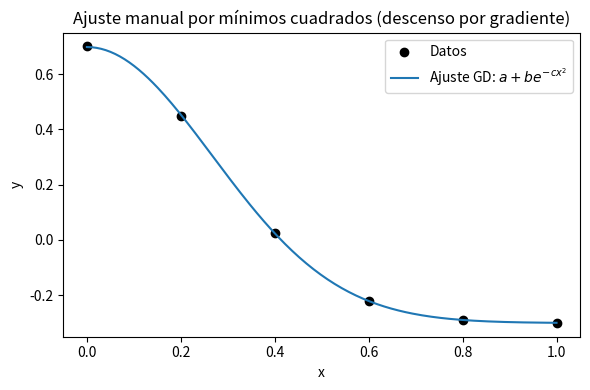
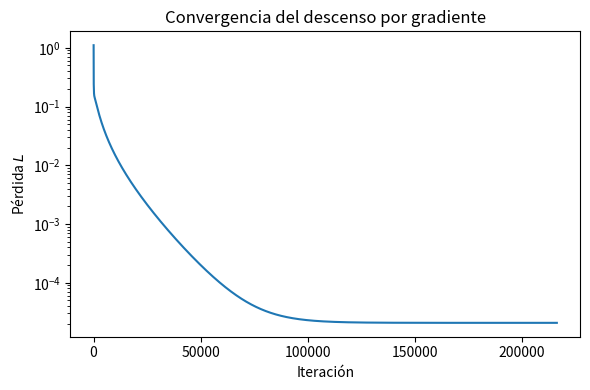

These charts were generated, in order, by the following Python code:
# -*- coding: utf-8 -*-

import numpy as np
import matplotlib.pyplot as plt

# --- Datos ---
x = np.array([0.0, 0.2, 0.4, 0.6, 0.8, 1.0])
y = np.array([0.7, 0.45, 0.026, -0.22, -0.29, -0.3])

# --- Modelo y funciones auxiliares ---
def model(x, a, b, c):
    """p(x) = a + b * exp(-c * x^2)"""
    return a + b * np.exp(-c * x**2)

def loss_and_grads(x, y, a, b, c):
    """
    Calcula la pérdida (suma de cuadrados) y sus gradientes parciales.
    r_k = p(x_k) - y_k
    L = sum(r_k^2)
    """
    # Predicción y residuo
    E = np.exp(-c * x**2)
    p = a + b * E
    r = p - y
    
    # Pérdida
    L = np.sum(r**2)
    
    # Gradientes
    dL_da = 2 * np.sum(r * 1)
    dL_db = 2 * np.sum(r * E)
    dL_dc = 2 * np.sum(r * ( -b * x**2 * E ))
    
    return L, dL_da, dL_db, dL_dc

# --- Inicialización ---
a, b, c = y[-1], y[0] - y[-1], 1.0

# Hiperparámetros de descenso por gradiente
alpha = 1e-2     # tasa de aprendizaje
max_iter = int(1e6)  # número de iteraciones
tol = 1e-8       # tolerancia para parada temprana

# Historial para diagnóstico
history = {"loss": [], "a": [], "b": [], "c": []}

# --- Bucle de optimización ---
for i in range(int(max_iter)):
    L, g_a, g_b, g_c = loss_and_grads(x, y, a, b, c)
    
    # Guarda historial
    history["loss"].append(L)
    history["a"].append(a)
    history["b"].append(b)
    history["c"].append(c)
    
    # Actualiza parámetros
    a_new = a - alpha * g_a
    b_new = b - alpha * g_b
    c_new = c - alpha * g_c
    
    # Comprueba convergencia
    if abs(a_new - a) < tol and abs(b_new - b) < tol and abs(c_new - c) < tol:
        a, b, c = a_new, b_new, c_new
        print(f"Convergencia alcanzada en {i} iteraciones.")
        break
    
    a, b, c = a_new, b_new, c_new

else:
    print("Se alcanzó el máximo de iteraciones sin plena convergencia.")

# Resultado final
print(f"Parámetros ajustados:")
print(f"  a = {a:.6f}")
print(f"  b = {b:.6f}")
print(f"  c = {c:.6f}")

# --- Visualización del ajuste ---
xfine = np.linspace(0, 1, 200)
yfit = model(xfine, a, b, c)

plt.figure(figsize=(6,4))
plt.scatter(x, y, label="Datos", color="black")
plt.plot(xfine, yfit, label="Ajuste GD: $a + b e^{-c x^2}$")
plt.xlabel("x")
plt.ylabel("y")
plt.legend()
plt.title("Ajuste manual por mínimos cuadrados (descenso por gradiente)")
plt.tight_layout()
plt.show()

# --- (Opcional) Evolución de la pérdida ---
plt.figure(figsize=(6,4))
plt.plot(history["loss"])
plt.yscale("log")
plt.xlabel("Iteración")
plt.ylabel("Pérdida $L$")
plt.title("Convergencia del descenso por gradiente")
plt.tight_layout()
plt.show()
